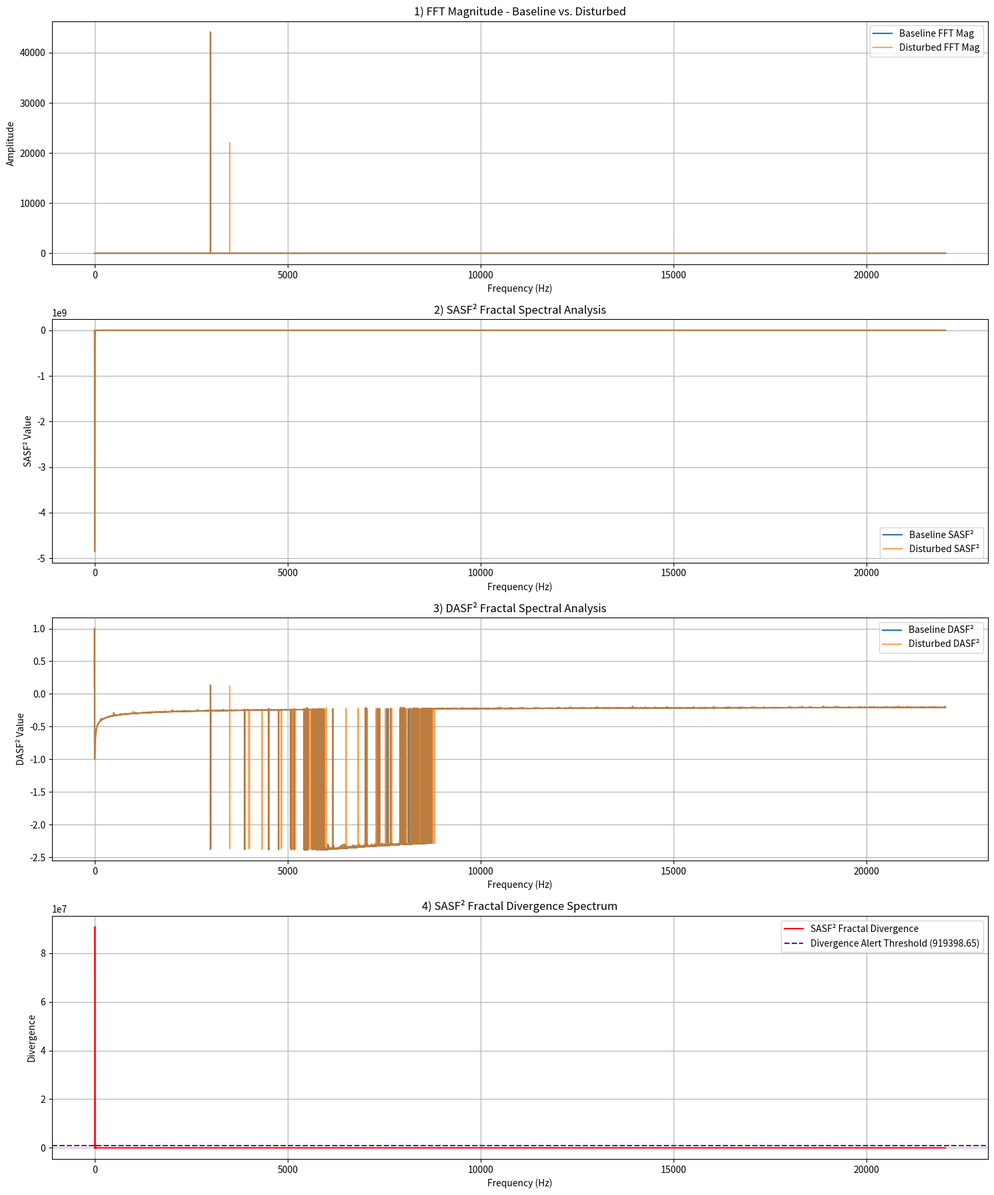

Generate this figure with matplotlib:
# V2 - Enhanced Fractal Signal Analyzer
import numpy as np
import matplotlib.pyplot as plt
import os
import logging
from datetime import datetime

# --- Basic Logging Configuration ---
log_filename = f"signal_analysis_log_{datetime.now().strftime('%Y%m%d_%H%M%S')}.log"
logging.basicConfig(level=logging.INFO,
                    format='%(asctime)s - %(levelname)s - %(message)s',
                    handlers=[logging.FileHandler(log_filename), logging.StreamHandler()])

# --- Configuration Parameters ---
# Signal Generation
SAMPLING_RATE = 44100  # Hz
DURATION = 2  # seconds
BASELINE_FREQ_HZ = 3000
DISTURBANCE_FREQ_HZ = 3500
DISTURBANCE_AMPLITUDE = 0.5

# Fractal Transform Parameters
EPSILON = 1e-9  # To prevent log(0) or division by zero
SASF2_COHERENCE_THRESHOLD = 0.5
DASF2_DISSIPATION_THRESHOLD = 0.05
FRACTAL_CLIP_RANGE = (-10, 10) # To prevent extreme fractal values

# Analysis & Alerting
SDI_ALERT_THRESHOLD = 500

# Output Configuration
OUTPUT_DIR = "analysis_results"
SAVE_PLOTS = True
SAVE_METRICS = True
PLOT_FILENAME_PREFIX = "V2_analysis_plot"
METRICS_FILENAME = "V2_numerical_metrics.txt"

# Create output directory if it doesn't exist
if not os.path.exists(OUTPUT_DIR):
    os.makedirs(OUTPUT_DIR)
    logging.info(f"Created output directory: {OUTPUT_DIR}")

# --- Helper Functions ---

def generate_signals(sampling_rate, duration, baseline_freq, disturbance_freq, disturbance_amplitude):
    """Generates baseline and current (disturbed) signals."""
    logging.info("Generating signals...")
    time = np.linspace(0, duration, int(sampling_rate * duration), endpoint=False)
    baseline_signal = np.sin(2 * np.pi * baseline_freq * time)
    disturbance = disturbance_amplitude * np.sin(2 * np.pi * disturbance_freq * time)
    current_signal = baseline_signal + disturbance
    logging.info("Signals generated successfully.")
    return time, baseline_signal, current_signal

def calculate_fft(signal, sampling_rate):
    """Calculates FFT and corresponding frequencies."""
    logging.info("Calculating FFT...")
    n = len(signal)
    fft_values = np.fft.rfft(signal)
    frequencies = np.fft.rfftfreq(n, 1/sampling_rate)
    logging.info("FFT calculated successfully.")
    return frequencies, fft_values

def sASF2_transform(fft_vals, freqs, coherence_threshold, epsilon, clip_range):
    """SASF²: Constructive fractal transform (amplifies coherent structures)."""
    mag = np.abs(fft_vals)
    with np.errstate(divide='ignore', invalid='ignore'):
        # Add epsilon to freqs as well to avoid log(0) if a frequency is 0
        fractal_denominator = np.log(np.abs(freqs) + epsilon) # abs for safety with freqs
        fractal_denominator[fractal_denominator == 0] = epsilon # ensure no zero in denominator for log
        
        fractal = np.log(mag + epsilon) / fractal_denominator
        fractal[np.isnan(fractal) | np.isinf(fractal)] = 0
        fractal = np.clip(fractal, clip_range[0], clip_range[1])
        
        # Avoid division by zero or very small numbers in coherence_threshold if it's made variable
        safe_coherence_threshold = coherence_threshold if coherence_threshold != 0 else epsilon
        coherence_metric = np.exp(-fractal / safe_coherence_threshold) # Renamed for clarity
    return fractal * coherence_metric

def DASF2_transform(fft_vals, freqs, dissipation_threshold, epsilon, clip_range):
    """DASF²: Dissipative fractal transform (suppresses divergent components)."""
    mag = np.abs(fft_vals)
    with np.errstate(divide='ignore', invalid='ignore'):
        fractal_denominator = np.log(np.abs(freqs) + epsilon)
        fractal_denominator[fractal_denominator == 0] = epsilon

        fractal = np.log(mag + epsilon) / fractal_denominator
        fractal[np.isnan(fractal) | np.isinf(fractal)] = 0
        fractal = np.clip(fractal, clip_range[0], clip_range[1])
        
        divergence = np.abs(fractal - np.mean(fractal))
    return fractal * np.where(divergence > dissipation_threshold, 0.1, 1)

def compute_numerical_metrics(baseline_signal, current_signal,
                              baseline_fft_mag, current_fft_mag,
                              frequencies, baseline_sasf2, current_sasf2, sdi_alert_threshold):
    """Computes various numerical metrics for signal comparison."""
    logging.info("Computing numerical metrics...")
    metrics = {}

    # Time-domain metrics
    metrics['RMSE'] = np.sqrt(np.mean((current_signal - baseline_signal) ** 2))

    # Frequency-domain metrics
    spectral_diff_mag = np.abs(current_fft_mag - baseline_fft_mag) # Using magnitudes
    metrics['SDI'] = np.mean(spectral_diff_mag)

    b_peak_idx = np.argmax(baseline_fft_mag)
    c_peak_idx = np.argmax(current_fft_mag)
    metrics['DFS'] = abs(frequencies[c_peak_idx] - frequencies[b_peak_idx])

    sig_pow = np.mean(np.abs(current_signal) ** 2)
    noise_pow = np.mean(np.abs(current_signal - baseline_signal) ** 2)
    metrics['SNR'] = 10 * np.log10(sig_pow / (noise_pow + EPSILON)) # Added epsilon for noise_pow

    # Fractal metrics
    fractal_divergence_sasf2 = np.abs(baseline_sasf2 - current_sasf2)
    fractal_divergence_sasf2[np.isnan(fractal_divergence_sasf2) | np.isinf(fractal_divergence_sasf2)] = 0
    metrics['Mean_SASF2_Divergence'] = np.mean(fractal_divergence_sasf2)
    metrics['Max_SASF2_Divergence'] = np.max(fractal_divergence_sasf2)

    # Other derived metrics
    metrics['CI_SDI'] = 1.96 * np.std(spectral_diff_mag) / np.sqrt(len(spectral_diff_mag))
    metrics['TCE'] = max(0, (1000 - metrics['SDI']) / (metrics['SDI'] + EPSILON)) # Added epsilon

    metrics['SDI_Alert_Threshold'] = sdi_alert_threshold
    metrics['Alert_Status'] = "ALERT: System approaching collapse!" if metrics['SDI'] > sdi_alert_threshold else "System vibrations are within safe limits."
    
    logging.info("Numerical metrics computed.")
    return metrics, fractal_divergence_sasf2


def plot_analysis_results(frequencies, baseline_fft_mag, current_fft_mag,
                          baseline_sasf2, current_sasf2,
                          baseline_dasf2, current_dasf2,
                          fractal_divergence_sasf2, output_dir, file_prefix, save_plots=True):
    """Generates and optionally saves plots of the analysis results."""
    logging.info("Generating plots...")
    plt.figure(figsize=(15, 18)) # Increased figure size for more plots

    # 1) FFT Magnitude
    plt.subplot(4, 1, 1)
    plt.plot(frequencies, baseline_fft_mag, label='Baseline FFT Mag')
    plt.plot(frequencies, current_fft_mag, label='Disturbed FFT Mag', alpha=0.7)
    plt.title('1) FFT Magnitude - Baseline vs. Disturbed')
    plt.xlabel('Frequency (Hz)')
    plt.ylabel('Amplitude')
    plt.grid(True)
    plt.legend()

    # 2) SASF² Fractal Analysis
    plt.subplot(4, 1, 2)
    plt.plot(frequencies, baseline_sasf2, label='Baseline SASF²')
    plt.plot(frequencies, current_sasf2, label='Disturbed SASF²', alpha=0.7)
    plt.title('2) SASF² Fractal Spectral Analysis')
    plt.xlabel('Frequency (Hz)')
    plt.ylabel('SASF² Value')
    plt.grid(True)
    plt.legend()

    # 3) DASF² Fractal Analysis
    plt.subplot(4, 1, 3)
    plt.plot(frequencies, baseline_dasf2, label='Baseline DASF²')
    plt.plot(frequencies, current_dasf2, label='Disturbed DASF²', alpha=0.7)
    plt.title('3) DASF² Fractal Spectral Analysis')
    plt.xlabel('Frequency (Hz)')
    plt.ylabel('DASF² Value')
    plt.grid(True)
    plt.legend()

    # 4) Fractal Divergence (SASF²)
    plt.subplot(4, 1, 4)
    plt.plot(frequencies, fractal_divergence_sasf2, color='red', label='SASF² Fractal Divergence')
    threshold_line = np.mean(fractal_divergence_sasf2) + 2 * np.std(fractal_divergence_sasf2)
    plt.axhline(y=threshold_line, color='purple', linestyle='--', label=f'Divergence Alert Threshold ({threshold_line:.2f})')
    plt.title('4) SASF² Fractal Divergence Spectrum')
    plt.xlabel('Frequency (Hz)')
    plt.ylabel('Divergence')
    plt.grid(True)
    plt.legend()

    plt.tight_layout()
    
    if save_plots:
        plot_filename = os.path.join(output_dir, f"{file_prefix}_{datetime.now().strftime('%Y%m%d_%H%M%S')}.png")
        plt.savefig(plot_filename)
        logging.info(f"Plots saved to {plot_filename}")
    else:
        plt.show()
    plt.close() # Close plot to free memory


def save_metrics_to_file(metrics, output_dir, filename):
    """Saves the computed numerical metrics to a text file."""
    filepath = os.path.join(output_dir, filename)
    logging.info(f"Saving metrics to {filepath}...")
    with open(filepath, 'w') as f:
        f.write(f"Signal Analysis Numerical Metrics (V2) - {datetime.now().strftime('%Y-%m-%d %H:%M:%S')}\n")
        f.write("="*50 + "\n")
        for key, value in metrics.items():
            if isinstance(value, float):
                f.write(f"{key}: {value:.4f}\n")
            else:
                f.write(f"{key}: {value}\n")
        f.write("="*50 + "\n")
        f.write(f"Log file for this run: {log_filename}\n")
    logging.info("Metrics saved successfully.")

# --- Main Analysis Workflow ---
def main_analysis_workflow():
    """Orchestrates the entire signal analysis process."""
    logging.info("Starting V2 Signal Analysis Workflow...")

    # 1. Generate Signals
    time, baseline_signal, current_signal = generate_signals(
        SAMPLING_RATE, DURATION, BASELINE_FREQ_HZ, DISTURBANCE_FREQ_HZ, DISTURBANCE_AMPLITUDE
    )

    # 2. Calculate FFT
    frequencies, baseline_fft_vals = calculate_fft(baseline_signal, SAMPLING_RATE)
    _, current_fft_vals = calculate_fft(current_signal, SAMPLING_RATE)
    
    baseline_fft_mag = np.abs(baseline_fft_vals)
    current_fft_mag = np.abs(current_fft_vals)


    # 3. Apply Fractal Transforms
    logging.info("Applying fractal transforms...")
    baseline_sasf2 = sASF2_transform(baseline_fft_vals, frequencies, SASF2_COHERENCE_THRESHOLD, EPSILON, FRACTAL_CLIP_RANGE)
    current_sasf2 = sASF2_transform(current_fft_vals, frequencies, SASF2_COHERENCE_THRESHOLD, EPSILON, FRACTAL_CLIP_RANGE)
    
    baseline_dasf2 = DASF2_transform(baseline_fft_vals, frequencies, DASF2_DISSIPATION_THRESHOLD, EPSILON, FRACTAL_CLIP_RANGE)
    current_dasf2 = DASF2_transform(current_fft_vals, frequencies, DASF2_DISSIPATION_THRESHOLD, EPSILON, FRACTAL_CLIP_RANGE)
    logging.info("Fractal transforms applied.")

    # 4. Compute Numerical Metrics
    metrics, fractal_divergence_sasf2 = compute_numerical_metrics(
        baseline_signal, current_signal,
        baseline_fft_mag, current_fft_mag, frequencies,
        baseline_sasf2, current_sasf2, SDI_ALERT_THRESHOLD
    )
    
    # Print metrics to console (logging also handles this for some parts)
    print("\n--- Numerical Metrics (V2) ---")
    for key, value in metrics.items():
        if isinstance(value, float):
            print(f"{key}: {value:.4f}")
        else:
            print(f"{key}: {value}")
    print(f"Alert Status: {metrics['Alert_Status']}")
    print("--- End of Metrics ---")


    # 5. Plot Analysis Results
    plot_analysis_results(
        frequencies, baseline_fft_mag, current_fft_mag,
        baseline_sasf2, current_sasf2,
        baseline_dasf2, current_dasf2,
        fractal_divergence_sasf2,
        OUTPUT_DIR, PLOT_FILENAME_PREFIX, SAVE_PLOTS
    )

    # 6. Save Metrics to File
    if SAVE_METRICS:
        save_metrics_to_file(metrics, OUTPUT_DIR, METRICS_FILENAME)

    logging.info("V2 Signal Analysis Workflow Completed.")

# --- Main Execution ---
if __name__ == "__main__":
    main_analysis_workflow()
